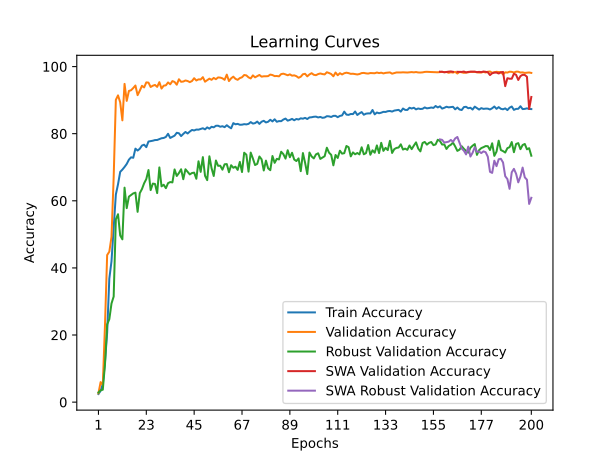

Data behind this chart, as committed beside it:
time; train_accuracy; train_loss; valid_accuracy; valid_loss; valid_accuracy_robust; valid_accuracy_swa; valid_accuracy_robust_swa
44,0210; 2,4291; 0,6229; 2,6303; 0,5575; 2,8793; 2,6303; 2,8793
93,4742; 3,3842; 0,5850; 5,9675; 0,5009; 3,5172; 5,9675; 3,5172
147,6612; 5,4181; 0,5714; 5,0962; 0,4583; 3,7069; 5,0962; 3,7069
188,5003; 11,8984; 0,5358; 22,8012; 0,3347; 11,2069; 22,8012; 11,2069
230,8649; 20,6513; 0,5021; 43,8271; 0,2816; 23,1552; 43,8271; 23,1552
280,3430; 36,8233; 0,4650; 44,8299; 0,2521; 24,7241; 44,8299; 24,7241
324,8815; 41,9779; 0,4492; 49,2356; 0,2291; 29,3966; 49,2356; 29,3966
366,3073; 52,2047; 0,4336; 67,0064; 0,2154; 31,4655; 67,0064; 31,4655
420,2896; 61,8552; 0,4164; 90,0871; 0,1230; 54,4655; 90,0871; 54,4655
471,5267; 64,9183; 0,4090; 91,4187; 0,1291; 56,0000; 91,4187; 56,0000
512,3679; 68,6237; 0,3985; 89,3309; 0,1295; 49,6724; 89,3309; 49,6724
561,3103; 69,2906; 0,3973; 83,9717; 0,1231; 48,5172; 83,9717; 48,5172
609,6359; 70,0852; 0,3948; 94,8381; 0,1132; 63,9138; 94,8381; 63,9138
653,1866; 70,9827; 0,3928; 89,7748; 0,1248; 57,8103; 89,7748; 57,8103
694,2113; 72,2508; 0,3902; 92,7338; 0,0954; 61,2414; 92,7338; 61,2414
750,4277; 72,9590; 0,3877; 92,9476; 0,1063; 61,7414; 92,9476; 61,7414
798,1992; 72,8190; 0,3875; 93,6051; 0,1001; 62,2069; 93,6051; 62,2069
839,4847; 75,5445; 0,3816; 94,3613; 0,1005; 62,4310; 94,3613; 62,4310
899,3806; 74,9763; 0,3831; 91,4845; 0,0992; 56,7069; 91,4845; 56,7069
949,8296; 75,5033; 0,3816; 92,7996; 0,0957; 62,2759; 92,7996; 62,2759
991,5885; 76,4667; 0,3795; 94,2627; 0,1020; 63,5000; 94,2627; 63,5000
1044,1663; 76,7220; 0,3784; 93,7860; 0,1113; 65,2241; 93,7860; 65,2241
1089,9099; 75,9850; 0,3801; 95,2819; 0,0954; 66,4828; 95,2819; 66,4828
1138,1012; 77,6607; 0,3767; 95,2162; 0,1000; 69,1724; 95,2162; 69,1724
1178,0110; 77,7801; 0,3761; 93,9175; 0,0900; 63,1897; 93,9175; 63,1897
1237,4086; 77,9077; 0,3765; 94,2956; 0,0848; 65,1207; 94,2956; 65,1207
1290,6302; 78,0971; 0,3757; 94,5257; 0,0912; 65,0172; 94,5257; 65,0172
1333,1774; 78,1259; 0,3752; 93,9504; 0,1017; 62,2931; 93,9504; 62,2931
1390,5571; 78,3688; 0,3742; 95,3477; 0,0748; 69,9483; 95,3477; 69,9483
1434,5018; 78,6405; 0,3740; 93,4407; 0,1057; 64,3103; 93,4407; 64,3103
1481,9850; 78,7270; 0,3735; 94,3120; 0,1035; 64,7759; 94,3120; 64,7759
1524,3444; 79,0275; 0,3730; 94,4107; 0,0998; 63,7586; 94,4107; 63,7586
1577,4380; 79,9662; 0,3708; 95,2655; 0,1047; 65,2586; 95,2655; 65,2586
1629,5470; 78,7270; 0,3735; 94,7230; 0,0908; 65,5862; 94,7230; 65,5862
1670,7778; 79,0811; 0,3730; 95,6765; 0,0892; 65,4828; 95,6765; 65,4828
1725,5822; 79,4145; 0,3720; 95,4134; 0,0827; 69,3448; 95,4134; 69,3448
1772,5969; 80,2668; 0,3697; 94,5915; 0,0838; 67,3966; 94,5915; 67,3966
1817,5577; 80,1268; 0,3701; 96,2190; 0,0798; 68,2759; 96,2190; 68,2759
1862,1401; 79,2869; 0,3714; 95,4628; 0,0877; 69,3966; 95,4628; 69,3966
1909,8321; 79,9333; 0,3706; 95,5450; 0,0840; 66,4310; 95,5450; 66,4310
1959,2510; 80,5138; 0,3694; 95,8573; 0,0784; 69,3966; 95,8573; 69,3966
2001,4448; 80,0527; 0,3706; 95,6929; 0,0963; 68,6379; 95,6929; 68,6379
2056,5443; 80,6291; 0,3691; 95,3641; 0,0816; 67,8621; 95,3641; 67,8621
2107,7328; 81,1149; 0,3676; 95,6929; 0,0776; 68,2759; 95,6929; 68,2759
2148,3462; 80,9585; 0,3680; 96,5313; 0,0823; 68,3966; 96,5313; 68,3966
2197,3911; 81,2302; 0,3676; 95,8573; 0,0876; 66,5690; 95,8573; 66,5690
2240,7460; 81,1972; 0,3683; 96,1861; 0,0737; 71,7759; 96,1861; 71,7759
2286,3391; 81,4113; 0,3665; 96,1532; 0,0871; 68,6207; 96,1532; 68,6207
2332,2779; 81,6213; 0,3663; 96,8437; 0,0778; 73,0172; 96,8437; 73,0172
2385,2405; 81,2837; 0,3677; 95,4956; 0,0858; 67,4483; 95,4956; 67,4483
2435,1243; 81,8807; 0,3666; 95,9559; 0,0845; 66,1552; 95,9559; 66,1552
2479,1205; 81,4937; 0,3667; 96,3998; 0,0873; 73,2586; 96,3998; 73,2586
2530,7487; 82,0577; 0,3656; 96,0546; 0,0836; 69,7241; 96,0546; 69,7241
2578,0782; 81,8889; 0,3653; 96,6135; 0,0826; 67,3966; 96,6135; 67,3966
2621,4627; 82,3542; 0,3650; 96,2354; 0,0787; 72,0000; 96,2354; 72,0000
2664,2906; 82,3747; 0,3655; 96,7615; 0,0783; 70,4310; 96,7615; 70,4310
2710,8357; 82,0742; 0,3655; 96,7121; 0,0774; 70,4483; 96,7121; 70,4483
2756,6184; 82,2265; 0,3648; 96,4984; 0,0738; 69,2759; 96,4984; 69,2759
2802,5620; 81,9424; 0,3665; 96,0546; 0,0866; 70,8793; 96,0546; 70,8793
2852,0177; 82,5188; 0,3643; 97,5999; 0,0811; 70,9483; 97,5999; 70,9483
... 140 more rows
